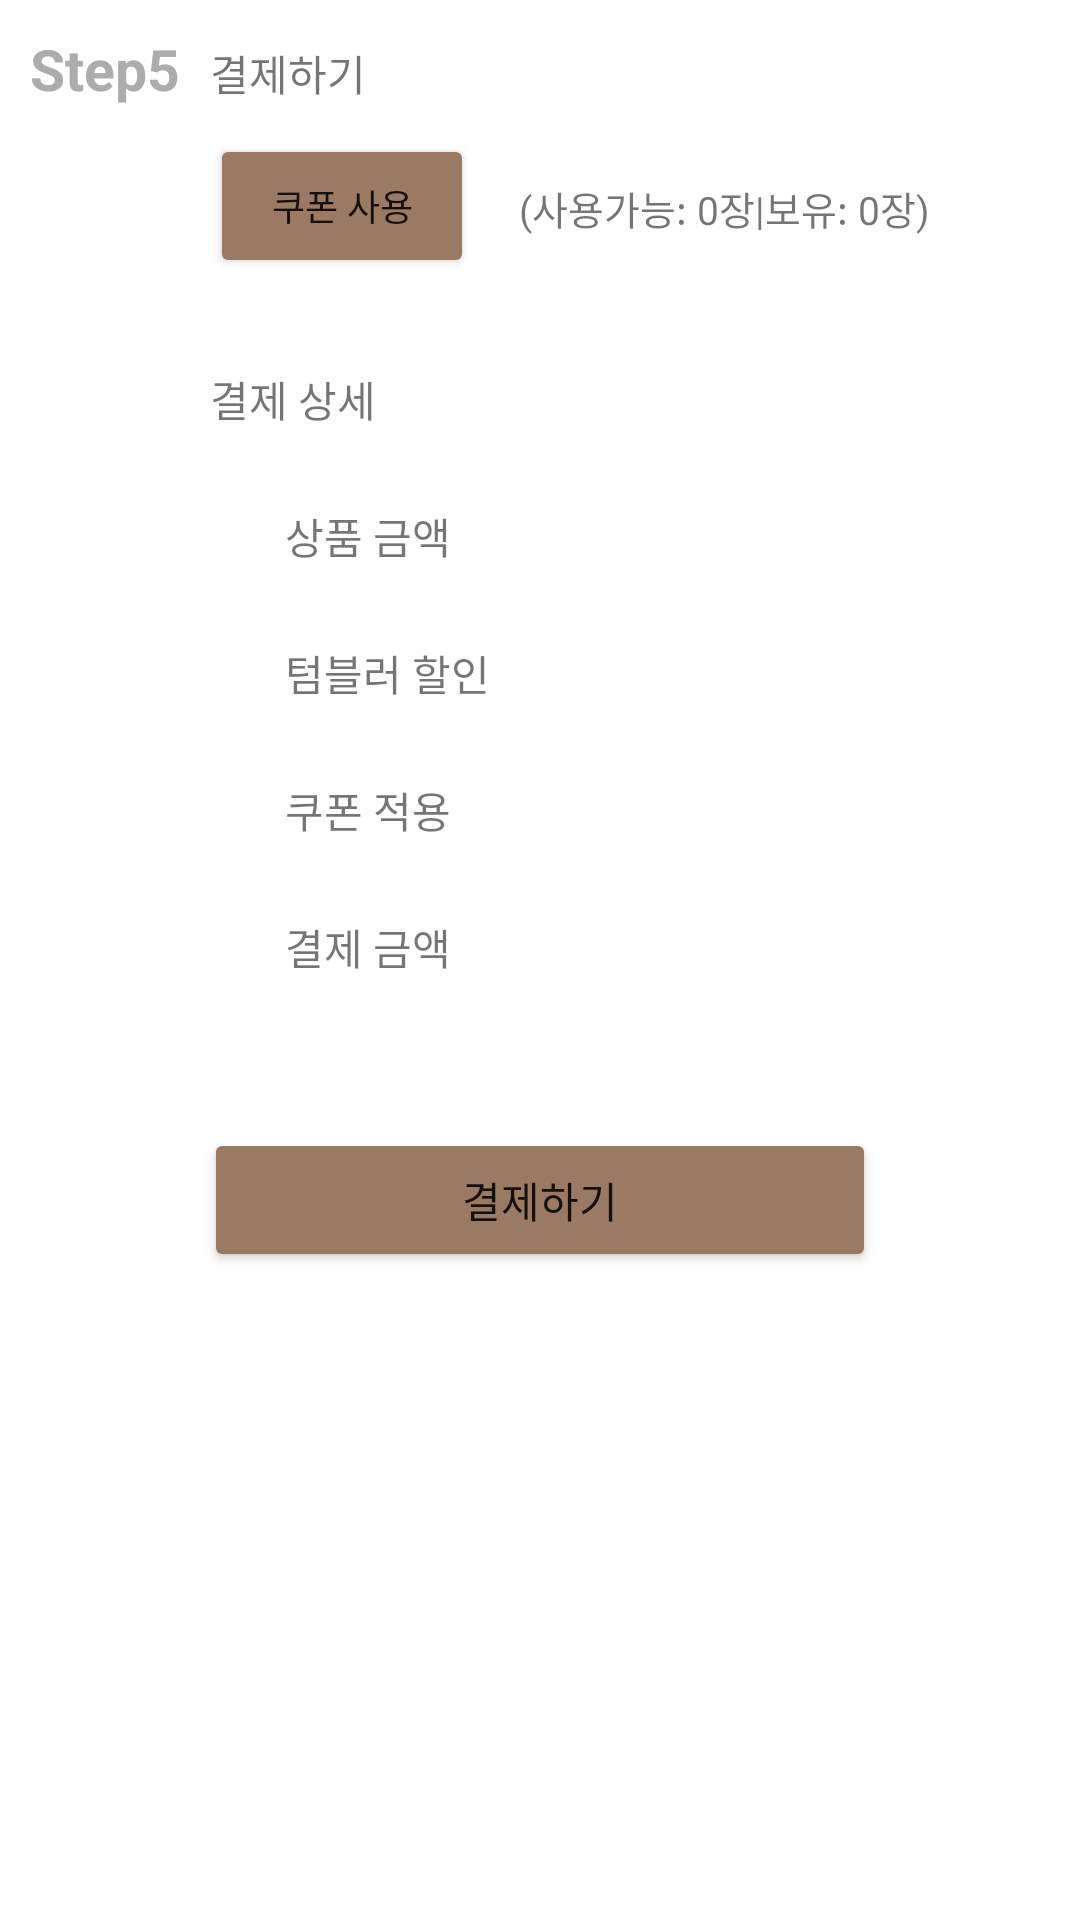

This screen was rendered from an Android layout file. Write that file and the resources it references.
<!-- AndroidManifest.xml: application theme Theme.Ecoffe -->
<!-- res/layout/order_step5.xml -->
<?xml version="1.0" encoding="utf-8"?>
<androidx.constraintlayout.widget.ConstraintLayout xmlns:android="http://schemas.android.com/apk/res/android"
    xmlns:app="http://schemas.android.com/apk/res-auto"
    xmlns:tools="http://schemas.android.com/tools"
    android:layout_width="match_parent"
    android:layout_height="wrap_content">

    <ImageView
        android:id="@+id/highlight"
        android:layout_width="63dp"
        android:layout_height="32dp"
        android:layout_marginEnd="-7dp"
        app:layout_constraintBottom_toBottomOf="@+id/step5"
        app:layout_constraintEnd_toEndOf="@+id/step5"
        app:layout_constraintTop_toTopOf="@+id/step5"
        app:srcCompat="@drawable/highlight"
        android:visibility="invisible"/>

    <TextView
        android:id="@+id/step5"
        android:layout_width="wrap_content"
        android:layout_height="wrap_content"
        android:layout_marginStart="10dp"
        android:layout_marginTop="10dp"
        android:text="Step5"
        android:textSize="19dp"
        android:textStyle="bold"
        android:textColor="@color/dark_gray"
        app:layout_constraintStart_toStartOf="parent"
        app:layout_constraintTop_toTopOf="parent" />

    <TextView
        android:id="@+id/step5_ment"
        android:layout_width="wrap_content"
        android:layout_height="wrap_content"
        android:layout_marginStart="10dp"
        android:layout_marginTop="14dp"
        android:text="결제하기"
        android:textSize="14dp"
        app:layout_constraintStart_toEndOf="@+id/step5"
        app:layout_constraintTop_toTopOf="parent" />

    <Button
        android:id="@+id/step5_coupon_btn"
        android:layout_width="wrap_content"
        android:layout_height="wrap_content"
        android:layout_marginStart="10dp"
        android:layout_marginTop="10dp"
        android:textSize="12dp"
        android:text="쿠폰 사용"
        android:backgroundTint="@color/brown"
        app:layout_constraintStart_toEndOf="@+id/step5"
        app:layout_constraintTop_toBottomOf="@+id/step5_ment" />

    <TextView
        android:id="@+id/step5_coupon_ment"
        android:layout_width="wrap_content"
        android:layout_height="wrap_content"
        android:layout_marginStart="15dp"
        android:layout_marginTop="25dp"
        android:textSize="13dp"
        android:text="(사용가능: 0장|보유: 0장)"
        app:layout_constraintStart_toEndOf="@+id/step5_coupon_btn"
        app:layout_constraintTop_toBottomOf="@+id/step5_ment" />

    <TextView
        android:id="@+id/detail_payment"
        android:layout_width="wrap_content"
        android:layout_height="wrap_content"
        android:layout_marginTop="30dp"
        android:text="결제 상세"
        android:textSize="14dp"
        app:layout_constraintStart_toStartOf="@+id/step5_coupon_btn"
        app:layout_constraintTop_toBottomOf="@+id/step5_coupon_btn" />

    <TextView
        android:id="@+id/productmoney"
        android:layout_width="wrap_content"
        android:layout_height="wrap_content"
        android:layout_marginStart="25dp"
        android:layout_marginTop="25dp"
        android:text="상품 금액"
        app:layout_constraintStart_toStartOf="@+id/detail_payment"
        app:layout_constraintTop_toBottomOf="@+id/detail_payment" />

    <TextView
        android:id="@+id/discount"
        android:layout_width="wrap_content"
        android:layout_height="wrap_content"
        android:layout_marginTop="25dp"
        android:text="텀블러 할인"
        app:layout_constraintStart_toStartOf="@+id/productmoney"
        app:layout_constraintTop_toBottomOf="@+id/productmoney" />

    <TextView
        android:id="@+id/coupon_aply"
        android:layout_width="wrap_content"
        android:layout_height="wrap_content"
        android:layout_marginTop="25dp"
        android:text="쿠폰 적용"
        app:layout_constraintStart_toStartOf="@+id/discount"
        app:layout_constraintTop_toBottomOf="@+id/discount" />

    <TextView
        android:id="@+id/paymoney"
        android:layout_width="wrap_content"
        android:layout_height="wrap_content"
        android:layout_marginTop="25dp"
        android:text="결제 금액"
        app:layout_constraintStart_toStartOf="@+id/coupon_aply"
        app:layout_constraintTop_toBottomOf="@+id/coupon_aply" />

    <TextView
        android:id="@+id/productmoney_won"
        android:layout_width="wrap_content"
        android:layout_height="wrap_content"
        android:layout_marginEnd="20dp"
        android:text=""
        android:visibility="invisible"
        app:layout_constraintEnd_toEndOf="@+id/step5_coupon_ment"
        app:layout_constraintTop_toTopOf="@+id/productmoney" />

    <TextView
        android:id="@+id/discount_won"
        android:layout_width="wrap_content"
        android:layout_height="wrap_content"
        android:text="0원"
        android:visibility="invisible"
        app:layout_constraintEnd_toEndOf="@+id/productmoney_won"
        app:layout_constraintTop_toTopOf="@+id/discount" />

    <TextView
        android:id="@+id/coupon_aply_won"
        android:layout_width="wrap_content"
        android:layout_height="wrap_content"
        android:text="0원"
        android:visibility="invisible"
        app:layout_constraintEnd_toEndOf="@+id/discount_won"
        app:layout_constraintTop_toTopOf="@+id/coupon_aply" />

    <TextView
        android:id="@+id/paymoney_won"
        android:layout_width="wrap_content"
        android:layout_height="wrap_content"
        android:text=""
        android:visibility="invisible"
        app:layout_constraintEnd_toEndOf="@+id/coupon_aply_won"
        app:layout_constraintTop_toTopOf="@+id/paymoney" />

    <Button
        android:id="@+id/pay_btn"
        android:layout_width="224dp"
        android:layout_height="wrap_content"
        android:layout_marginTop="50dp"
        android:text="결제하기"
        android:backgroundTint="@color/brown"
        app:layout_constraintEnd_toEndOf="parent"
        app:layout_constraintStart_toStartOf="parent"
        app:layout_constraintTop_toBottomOf="@+id/paymoney" />

    <TextView
        android:id="@+id/coupon_use"
        android:layout_width="wrap_content"
        android:layout_height="wrap_content"
        android:text="TextView"
        android:textSize="13dp"
        android:visibility="invisible"
        app:layout_constraintStart_toStartOf="@+id/step5_coupon_btn"
        app:layout_constraintTop_toBottomOf="@+id/step5_coupon_btn" />


</androidx.constraintlayout.widget.ConstraintLayout>
<!-- resources referenced by this layout -->
<resources>
  <color name="brown">#9B7A63</color>
  <color name="dark_gray">#ADABAB</color>
  <!-- drawable highlight: png bitmap (drawable, 200494 bytes) -->
  <style name="Theme.Ecoffe" parent="Theme.MaterialComponents.DayNight.DarkActionBar">
          
          <item name="colorPrimary">@color/brown</item>
          <item name="colorPrimaryVariant">@color/dark_brown</item>
          <item name="colorOnPrimary">@color/white</item>
          
          <item name="colorSecondary">@color/brown</item>
          <item name="colorSecondaryVariant">@color/dark_brown</item>
          <item name="colorOnSecondary">@color/black</item>
          
          <item name="android:statusBarColor" tools:targetApi="l">@color/white</item>
          <item name="android:windowLightStatusBar" tools:targetApi="m">true</item>
          
          <item name="windowActionBar">false</item>
          <item name="windowNoTitle">true</item>
      </style>
  <color name="dark_brown">#705848</color>
  <color name="white">#FFFFFFFF</color>
  <color name="black">#FF000000</color>
</resources>
